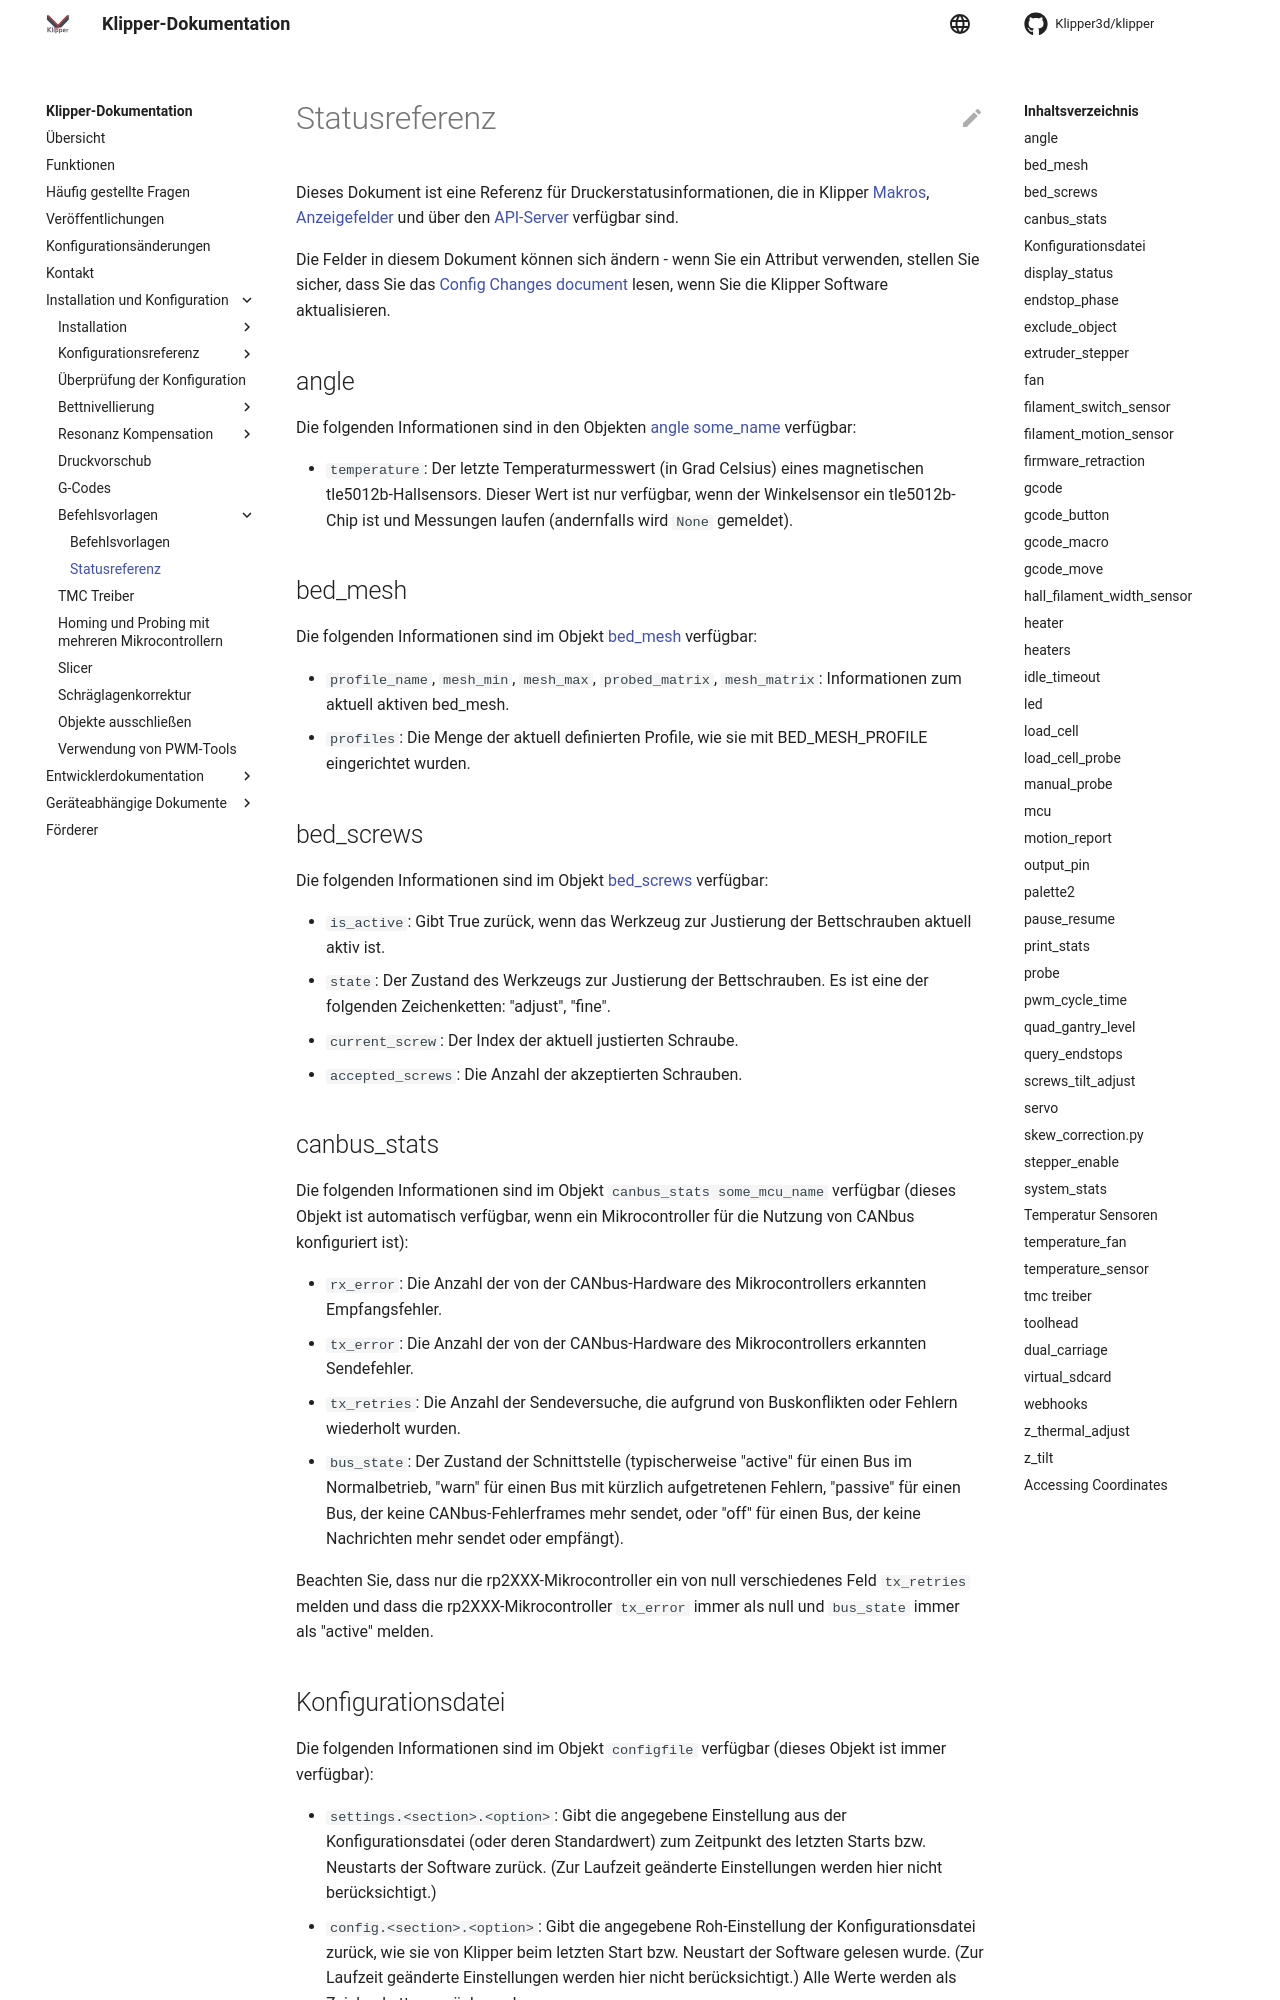

repository: njsoly/klipper · page: de/Status_Reference.html · generator: mkdocs

# Status reference

This document is a reference of printer status information available
in Klipper [macros](Command_Templates.md),
[display fields](Config_Reference.md#display), and via the
[API Server](API_Server.md).

The fields in this document are subject to change - if using an
attribute be sure to review the
[Config Changes document](Config_Changes.md) when upgrading the
Klipper software.

## angle

The following information is available in
[angle some_name](Config_Reference.md#angle) objects:
- `temperature`: The last temperature reading (in Celsius) from a
  tle5012b magnetic hall sensor. This value is only available if the
  angle sensor is a tle5012b chip and if measurements are in progress
  (otherwise it reports `None`).

## bed_mesh

The following information is available in the
[bed_mesh](Config_Reference.md#bed_mesh) object:
- `profile_name`, `mesh_min`, `mesh_max`, `probed_matrix`,
  `mesh_matrix`: Information on the currently active bed_mesh.
- `profiles`: The set of currently defined profiles as setup
   using BED_MESH_PROFILE.

## bed_screws

The following information is available in the
[bed_screws](Config_Reference.md#bed_screws) object:
- `is_active`: Returns True if the bed screws adjustment tool is currently
active.
- `state`: The bed screws adjustment tool state. It is one of
the following strings: "adjust", "fine".
- `current_screw`: The index for the current screw being adjusted.
- `accepted_screws`: The number of accepted screws.

## canbus_stats

The following information is available in the `canbus_stats
some_mcu_name` object (this object is automatically available if an
mcu is configured to use canbus):
- `rx_error`: The number of receive errors detected by the
  micro-controller canbus hardware.
- `tx_error`: The number of transmit errors detected by the
  micro-controller canbus hardware.
- `tx_retries`: The number of transmit attempts that were retried due
  to bus contention or errors.
- `bus_state`: The status of the interface (typically "active" for a
  bus in normal operation, "warn" for a bus with recent errors,
  "passive" for a bus that will no longer transmit canbus error
  frames, or "off" for a bus that will no longer transmit or receive
  messages).

Note that only the rp2XXX micro-controllers report a non-zero
`tx_retries` field and the rp2XXX micro-controllers always report
`tx_error` as zero and `bus_state` as "active".
